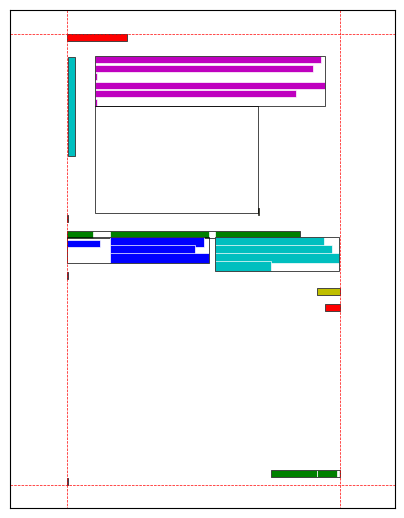

Here is the Python script that generated this plot:
import matplotlib.patches as patches
import matplotlib.pyplot as plt

def getColor(i):
	colors = ['r', 'g', 'b', 'c', 'm', 'y']
	return colors[int(i)%len(colors)]

def rectangle(bbox, linewidth=0.5, linecolor='r', fillcolor='none'):
	x0, y0, x1, y1 = bbox
	return patches.Rectangle((x0, y0), x1-x0, y1-y0, linewidth=linewidth, edgecolor=linecolor, facecolor=fillcolor)

def page_margin(list_bbox, width):
	# check candidates for left margin:
	# left margin should not intersect with any other bbox
	list_bbox.sort(key=lambda x: (x[0], x[2]))
	lm_bbox, num = list_bbox[0], 0
	candidate = []
	for bbox in list_bbox:		
		if bbox[0] == lm_bbox[0]:
			num += 1
		else:
			candidate.append((lm_bbox, num))			
			num = 0
			if bbox[0] < lm_bbox[2]:
				break
		lm_bbox = bbox	

	# get left margin which is supported by bboxes as more as possible
	candidate.sort(key=lambda x: x[1], reverse=True)
	left = candidate[0][0][0]

	# right margin
	x_max = max(map(lambda x: x[2], list_bbox))
	right = width-left if width-left > x_max else x_max

	# top/bottom margin
	top = min(map(lambda x: x[1], list_bbox))
	bottom = max(map(lambda x: x[3], list_bbox))

	return left, right, top, bottom

def plot_page(page_structure):
	w, h = page_structure['width'], page_structure['height']
	blocks = page_structure['blocks']

	# figure
	fig, ax = plt.subplots(figsize=(5.0, 5*h/w))
	ax.set_xticks([])
	ax.set_yticks([])
	ax.set_xlim(0, w)
	ax.set_ylim(0, h)
	ax.xaxis.set_ticks_position('top')
	ax.yaxis.set_ticks_position('left')
	ax.invert_yaxis()
	ax.set_aspect('equal')

	# plot left/right margin
	list_bbox = list(map(lambda x: x['bbox'], blocks))
	L, R, T, B = page_margin(list_bbox, w)
	ax.plot([L, L], [0, h], 'r--', linewidth=0.5)
	ax.plot([R, R,], [0, h], 'r--', linewidth=0.5)
	ax.plot([0, w,], [T, T], 'r--', linewidth=0.5)
	ax.plot([0, w,], [B, B], 'r--', linewidth=0.5)

	# plot block position
	for i, block in enumerate(blocks):		

		# lines in current block
		for line in block.get('lines', []):
			patch = rectangle(line['bbox'], linecolor='w', fillcolor=getColor(i))
			ax.add_patch(patch)

		# block border
		patch = rectangle(block['bbox'], linecolor='k')
		ax.add_patch(patch)

	plt.show()


if __name__ == '__main__':

	pdf = {
		'width': 612.0, 
		'height': 792.0, 
		'blocks': [
			{
				'type': 0, 
				'bbox': (90.0479965209961, 38.060028076171875, 185.92503356933594, 49.10002517700195), 
				'lines': [
					{
						'wmode': 0, 
						'dir': (1.0, 0.0), 
						'bbox': (90.0479965209961, 38.060028076171875, 185.92503356933594, 49.10002517700195), 
						'spans': [
							{
								'size': 11.039999961853027, 
								'flags': 0, 
								'font': 'Calibri', 
								'text': 'This is a page header '
							}
						]
					}
				]
			}, 

			{
				'type': 0, 'bbox': (414.4100036621094, 731.615966796875, 524.7150268554688, 742.656005859375), 
				'lines': [
					{
						'wmode': 0, 'dir': (1.0, 0.0), 'bbox': (414.4100036621094, 731.615966796875, 488.4450378417969, 742.656005859375), 
						'spans': [
							{
								'size': 11.039999961853027, 
								'flags': 0, 
								'font': 'Calibri', 
								'text': 'Unrestricted 1 | '
							}
						]
					}, 

					{
						'wmode': 0, 'dir': (1.0, 0.0), 'bbox': (522.219970703125, 731.615966796875, 524.7150268554688, 742.656005859375), 
						'spans': [{'size': 11.039999961853027, 'flags': 0, 'font': 'Calibri', 'text': ' '}]
					}, 

					{
						'wmode': 0, 'dir': (1.0, 0.0), 'bbox': (488.3500061035156, 731.615966796875, 519.2509155273438, 742.656005859375), 
						'spans': [{'size': 11.039999961853027, 'flags': 0, 'font': 'Calibri', 'text': 'P a g e'}]
					}
				]
			}, 

			{
				'type': 0, 'bbox': (90.0479965209961, 744.8159790039062, 92.54303741455078, 755.8560180664062), 
				'lines': [
					{
						'wmode': 0, 'dir': (1.0, 0.0), 'bbox': (90.0479965209961, 744.8159790039062, 92.54303741455078, 755.8560180664062), 
						'spans': [{'size': 11.039999961853027, 'flags': 0, 'font': 'Calibri', 'text': ' '}]
					}
				]
			}, 

			{
				'type': 0, 'bbox': (92.09000396728516, 75.28498840332031, 103.1300048828125, 232.3900146484375), 
				'lines': [
					{
						'wmode': 0, 'dir': (-3.999999886872274e-09, -1.0), 'bbox': (92.09000396728516, 75.28498840332031, 103.1300048828125, 232.3900146484375), 
						'spans': [{'size': 11.039999961853027, 'flags': 0, 'font': 'Calibri', 'text': 'Convert a PDF to a DOC in seconds '}]
					}
				]
			}, 

			{
				'type': 0, 'bbox': (135.88999938964844, 74.06002807617188, 500.1814880371094, 152.3300018310547), 
				'lines': [
					{
						'wmode': 0, 'dir': (1.0, 0.0), 'bbox': (135.88999938964844, 74.06002807617188, 494.2597961425781, 85.10002899169922), 
						'spans': [{'size': 11.039999961853027, 'flags': 0, 'font': 'Calibri', 'text': 'With just a simple drag-and-drop, you can convert PDF to Word within seconds. '}]
					}, 

					{
						'wmode': 0, 'dir': (1.0, 0.0), 'bbox': (135.88999938964844, 87.50003051757812, 482.20501708984375, 98.54003143310547), 
						'spans': [{'size': 11.039999961853027, 'flags': 0, 'font': 'Calibri', 'text': 'There’s neither file size limit nor even the need to register to use our service. '}]
					},

					{
						'wmode': 0, 'dir': (1.0, 0.0), 'bbox': (135.88999938964844, 100.93997192382812, 138.38504028320312, 111.97997283935547), 
						'spans': [{'size': 11.039999961853027, 'flags': 0, 'font': 'Calibri', 'text': ' '}]
					}, 

					{
						'wmode': 0, 'dir': (1.0, 0.0), 'bbox': (135.88999938964844, 114.37997436523438, 500.1814880371094, 125.41997528076172), 
						'spans': [{'size': 11.039999961853027, 'flags': 0, 'font': 'Calibri', 'text': 'We care about privacy. All files will be deleted from our servers forever after one '}]
					}, 

					{
						'wmode': 0, 'dir': (1.0, 0.0), 'bbox': (135.88999938964844, 127.85000610351562, 454.6050109863281, 138.88999938964844), 
						'spans': [{'size': 11.039999961853027, 'flags': 0, 'font': 'Calibri', 'text': 'hour. To know more about how much we care, read our privacy policy. '}]
					}, 

					{
						'wmode': 0, 'dir': (1.0, 0.0), 'bbox': (135.88999938964844, 141.29000854492188, 138.38504028320312, 152.3300018310547), 
						'spans': [{'size': 11.039999961853027, 'flags': 0, 'font': 'Calibri', 'text': ' '}]
					}
				]
			}, 

			{
				'type': 0, 'bbox': (394.010009765625, 315.5799865722656, 396.5050354003906, 326.6199951171875), 
				'lines': [
					{
						'wmode': 0, 'dir': (1.0, 0.0), 'bbox': (394.010009765625, 315.5799865722656, 396.5050354003906, 326.6199951171875), 
						'spans': [{'size': 11.039999961853027, 'flags': 0, 'font': 'Calibri', 'text': ' '}]
					}
				]
			}, 

			{
				'type': 0, 'bbox': (90.0479965209961, 326.1400146484375, 92.54303741455078, 337.1800231933594), 
				'lines': [
					{
						'wmode': 0, 'dir': (1.0, 0.0), 'bbox': (90.0479965209961, 326.1400146484375, 92.54303741455078, 337.1800231933594), 
						'spans': [{'size': 11.039999961853027, 'flags': 0, 'font': 'Calibri', 'text': ' '}]
					}
				]
			}, 

			{
				'type': 0, 'bbox': (90.0479965209961, 351.82000732421875, 461.32501220703125, 362.8600158691406), 
				'lines': [
					{
						'wmode': 0, 'dir': (1.0, 0.0), 'bbox': (90.0479965209961, 351.82000732421875, 131.42503356933594, 362.8600158691406), 
						'spans': [{'size': 11.039999961853027, 'flags': 0, 'font': 'Calibri', 'text': 'Features '}]
					}, 

					{
						'wmode': 0, 'dir': (1.0, 0.0), 'bbox': (158.47000122070312, 351.82000732421875, 315.57501220703125, 362.8600158691406), 
						'spans': [{'size': 11.039999961853027, 'flags': 0, 'font': 'Calibri', 'text': 'Convert a PDF to a DOC in seconds '}]
					}, 

					{
						'wmode': 0, 'dir': (1.0, 0.0), 'bbox': (325.0799865722656, 351.82000732421875, 461.32501220703125, 362.8600158691406), 
						'spans': [{'size': 11.039999961853027, 'flags': 0, 'font': 'Calibri', 'text': 'Magic conversion in the cloud '}]
					}
				]
			}, 

			{
				'type': 0, 'bbox': (90.0479965209961, 361.9119873046875, 316.2950134277344, 402.54095458984375), 
				'lines': [
					{
						'wmode': 0, 'dir': (1.0, 0.0), 'bbox': (90.0479965209961, 365.739990234375, 143.6650390625, 376.7799987792969), 
						'spans': [{'size': 11.039999961853027, 'flags': 0, 'font': 'Calibri', 'text': 'Description '}]
					}, 

					{
						'wmode': 0, 'dir': (1.0, 0.0), 'bbox': (158.47000122070312, 361.9119873046875, 308.96722412109375, 377.0809631347656), 
						'spans': [{'size': 11.039999961853027, 'flags': 0, 'font': 'Helvetica', 'text': 'It is seriously ridiculously easy '}]
					}, 

					{
						'wmode': 0, 'dir': (1.0, 0.0), 'bbox': (158.47000122070312, 374.6519775390625, 294.7808532714844, 389.8209533691406), 
						'spans': [{'size': 11.039999961853027, 'flags': 0, 'font': 'Helvetica', 'text': 'with our tool to convert files '}]
					}, 

					{
						'wmode': 0, 'dir': (1.0, 0.0), 'bbox': (158.47000122070312, 387.3719787597656, 316.2950134277344, 402.54095458984375), 
						'spans': [
							{'size': 11.039999961853027, 'flags': 0, 'font': 'Helvetica', 'text': 'online. Try it and you will love it.'}, 
							{'size': 11.039999961853027, 'flags': 0, 'font': 'Calibri', 'text': ' '}
						]
					}
				]
			}, 

			{
				'type': 0, 'bbox': (325.0799865722656, 361.9119873046875, 523.0381469726562, 415.0209655761719), 
				'lines': [
					{
						'wmode': 0, 'dir': (1.0, 0.0), 'bbox': (325.0799865722656, 361.9119873046875, 499.7768859863281, 377.0809631347656), 
						'spans': [{'size': 11.039999961853027, 'flags': 0, 'font': 'Helvetica', 'text': 'We have many servers in the cloud '}]
					}, 

					{
						'wmode': 0, 'dir': (1.0, 0.0), 'bbox': (325.0799865722656, 374.6519775390625, 512.2189331054688, 389.8209533691406), 
						'spans': [{'size': 11.039999961853027, 'flags': 0, 'font': 'Helvetica', 'text': 'which do nothing else than converting '}]
					}, 

					{
						'wmode': 0, 'dir': (1.0, 0.0), 'bbox': (325.0799865722656, 387.3719787597656, 523.0381469726562, 402.54095458984375), 
						'spans': [{'size': 11.039999961853027, 'flags': 0, 'font': 'Helvetica', 'text': 'PDF to Word files. So, lean back and let '}]
					}, 

					{
						'wmode': 0, 'dir': (1.0, 0.0), 'bbox': (325.0799865722656, 399.85198974609375, 414.9850158691406, 415.0209655761719), 
						'spans': [
							{'size': 11.039999961853027, 'flags': 0, 'font': 'Helvetica', 'text': 'them do the work.'}, 
							{'size': 11.039999961853027, 'flags': 0, 'font': 'Calibri', 'text': ' '}
						]
					}
				]
			}, 

			{
				'type': 0, 'bbox': (90.0479965209961, 417.1199951171875, 92.54303741455078, 428.1600036621094), 
				'lines': [
					{
						'wmode': 0, 'dir': (1.0, 0.0), 'bbox': (90.0479965209961, 417.1199951171875, 92.54303741455078, 428.1600036621094), 
						'spans': [{'size': 11.039999961853027, 'flags': 0, 'font': 'Calibri', 'text': ' '}]
					}
				]
			}, 

			{
				'type': 0, 'bbox': (487.6300048828125, 442.55999755859375, 524.7150268554688, 453.6000061035156), 
				'lines': [
					{
						'wmode': 0, 'dir': (1.0, 0.0), 'bbox': (487.6300048828125, 442.55999755859375, 524.7150268554688, 453.6000061035156), 
						'spans': [{'size': 11.039999961853027, 'flags': 18, 'font': 'Calibri,BoldItalic', 'text': 'Sign off '}]
					}
				]
			}, 

			{
				'type': 0, 'bbox': (501.30999755859375, 468.0199890136719, 524.7150268554688, 479.05999755859375), 
				'lines': [
					{
						'wmode': 0, 'dir': (1.0, 0.0), 'bbox': (501.30999755859375, 468.0199890136719, 524.7150268554688, 479.05999755859375), 
						'spans': [{'size': 11.039999961853027, 'flags': 18, 'font': 'Calibri,BoldItalic', 'text': 'date '}]
					}
				]
			}, 

			{
				'type': 1, 'bbox': (135.89999389648438, 152.5699920654297, 393.7699890136719, 323.7699890136719), 'width': 943, 'height': 626, 'ext': 'png', 'image': b'\x89PNG'
			}
		]
	}

	plot_page(pdf)
